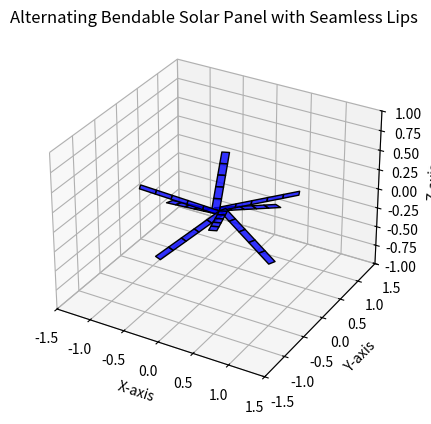

Write the Python code that produced this figure.
import matplotlib.pyplot as plt
from mpl_toolkits.mplot3d.art3d import Poly3DCollection
import numpy as np

# Create figure
fig = plt.figure()
ax = fig.add_subplot(111, projection='3d')

# Parameters for the octagonal solar panel
radius = 1.0  # Radius of the panel
num_segments = 8  # Number of segments (lips)
angles = np.linspace(0, 2 * np.pi, num_segments + 1)  # Divide the circle into segments
num_bends = 5  # Number of fold lines per lip
bend_angle = np.radians(15)  # Angle of bending per fold
panel_width = 0.1  # Width of each panel segment for clarity

# Generate alternating bending lips
for i in range(num_segments):
    # Alternating bending direction (up for odd lips, down for even lips)
    bending_direction = 1 if i % 2 == 0 else -1

    # Define the base angle for the segment
    angle_start = angles[i]
    angle_end = angles[i + 1]

    # Generate the fold points along the lip
    x_points = np.linspace(0, radius, num_bends + 1)  # Points from center to edge
    z_points = np.zeros_like(x_points)  # Initialize Z values
    for j in range(1, len(z_points)):  # Apply the bend progressively
        z_points[j] = z_points[j - 1] + bending_direction * np.tan(bend_angle) * (x_points[j] - x_points[j - 1])

    # Create the two outer edges of the lip
    outer_x = x_points * np.cos((angle_start + angle_end) / 2)  # Angle adjusted for continuity
    outer_y = x_points * np.sin((angle_start + angle_end) / 2)
    outer_z = z_points

    inner_x = outer_x - panel_width * np.sin((angle_start + angle_end) / 2)
    inner_y = outer_y + panel_width * np.cos((angle_start + angle_end) / 2)
    inner_z = outer_z

    # Create the panels between the outer and inner edges
    for j in range(len(x_points) - 1):
        vertices = [
            [outer_x[j], outer_y[j], outer_z[j]],  # Outer edge current point
            [outer_x[j + 1], outer_y[j + 1], outer_z[j + 1]],  # Outer edge next point
            [inner_x[j + 1], inner_y[j + 1], inner_z[j + 1]],  # Inner edge next point
            [inner_x[j], inner_y[j], inner_z[j]],  # Inner edge current point
        ]
        # Add the filled panel
        panel = Poly3DCollection([vertices], facecolor="blue", edgecolor="black", alpha=0.8)
        ax.add_collection3d(panel)

# Set limits for better visualization
ax.set_xlim([-1.5, 1.5])
ax.set_ylim([-1.5, 1.5])
ax.set_zlim([-1, 1])

# Set labels
ax.set_xlabel("X-axis")
ax.set_ylabel("Y-axis")
ax.set_zlabel("Z-axis")

# Title
ax.set_title("Alternating Bendable Solar Panel with Seamless Lips")

# Display the plot
plt.show()